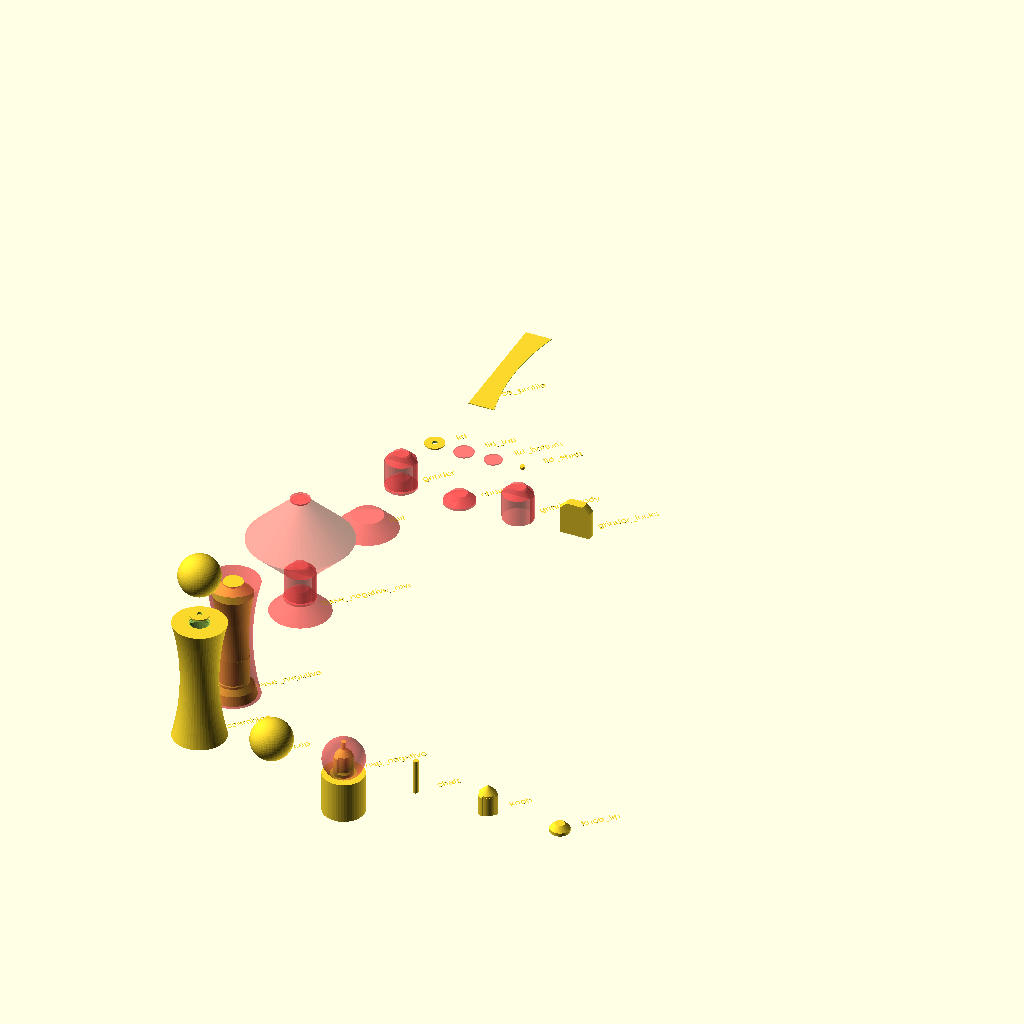
Cell 1: the model at its default parameters.
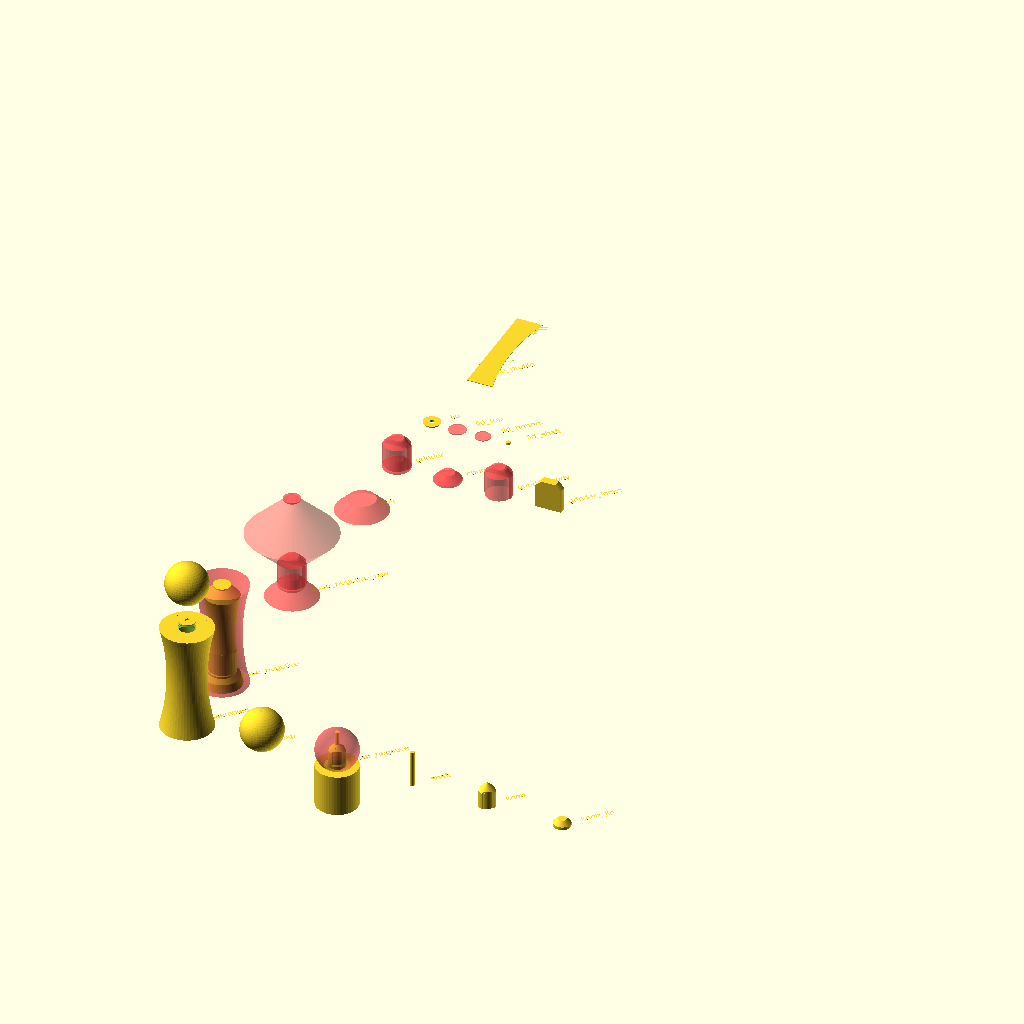
Cell 2: filament = 2.4 (everything else at default).
All cells are drawn from the same view direction (rotation 55°, 0°, 25°, orthographic, colour scheme Cornfield), but the view is re-fitted for each cell, so position and scale can differ between cells as well as the parameter.
Source of the model, pepper.scad:
filament=1.2;
wall=filament*4;
$fn=50;

display="";

//cap
top_wall=3;
shaft=7;
knob=22;
knob_h=29;
knob_lip=26.5;
knob_lip_h=4.5;
//cap

knob_lock=knob_lip; 
knob_lock_w=8.5; 

// body
lid_h=3;
lid_top=knob_lip;
lid_bottom=lid_top-lid_h;
silo=36;
silo_h=107;
grinder=39.8;
grinder_h=34;
chute=42;
chute_h=3;
flair_h=19;
// body
grinder_lock=42; 
grinder_lock_w=12.5; 
//grinder_h=34(grinder_lock-grinder)/2;

grinder_h=37;

base_h=flair_h+chute_h+grinder_h+silo_h+lid_h;
profile_d=base_h*4;
profile_r=profile_d/2;
base_min=grinder+wall*2;
base_max=100;


cap=base_min+6;
cap_offset=6;
shaft_wall=2;
shaft_h=cap-cap_offset-shaft_wall;
cap_h=knob_lip_h+knob_h+shaft_h+top_wall;

extrusion_width=1.2;

pad=0.1;
padd=pad*2;

module locks(diameter, width, height, count) {
    for(i=[0:360/count:359]) {
        rotate([0,0,i])
        lock(diameter, width, height);
    }
}

module lock(diameter, width, height) {
    intersection() {
        union() {
            cylinder(d=diameter, h=height);
            translate([0,0,height])
            cylinder(d1=diameter, d2=diameter/2, h=diameter/4);
        }
        translate([0,-width/2,-pad])
        cube([diameter/2+pad,width,height+height/4+padd]);
    }
}

module cap_positive() {
    translate([0,0,cap/2-cap_offset])
    sphere(d=cap);
}
module cap_negative() {
    shaft();
    knob();
    knob_lip();
    translate([0,0,-cap])
    cylinder(d=cap,h=cap);
}
module cap() {
    difference() {
        cap_positive();
        cap_negative();
    }
}

module shaft() {
    translate([0,0,-pad])
    cylinder(d=shaft,h=shaft_h+pad);
}
module knob() {
    translate([0,0,-pad]) {
        cylinder(d=knob,h=knob_h+pad);
        locks(knob_lock, knob_lock_w, knob_h+pad-(knob_lock-knob)/2, 3);
    }
    translate([0,0,knob_h]) {
        cylinder(d1=knob, d2=0, h=knob/2);
        children();
    }
}

module knob_lip() {
    translate([0,0,-pad])
    cylinder(d=knob_lip,h=knob_lip_h+pad);
    translate([0,0,knob_lip_h]) {
        cylinder(d2=knob_lip/2, d1=knob_lip, h=knob_lip/4);
        children();
    }
}

module base() {
    difference() {
		base_positive();
		base_negative();
    }
}

module base_positive() {
	rotate_extrude()
	base_profile();
}

module lid_bottom(p=0) {
	translate([0,0,-p])
	cylinder(d=lid_bottom, h=lid_h/2+p*2);
	translate([0,0,lid_h/2]) children();
}

module lid_top(p=0) {
	cylinder(d=lid_top, h=lid_h/2+p);
	translate([0,0,lid_h/2]) children();
}

module lid_shaft() {
    translate([0,0,-pad])
    cylinder(d=shaft,h=lid_h+padd);
}

module lid() {
	difference() {
		lid_bottom() lid_top();
        lid_shaft();
	}
}


module lid_to_print() {
    $fn=200;
    rotate([180,0,0])
    lid();
}


module silo() {
    module top() {
        cylinder(d2=lid_bottom-padd, d1=lid_bottom+silo_h*2+padd,h=silo_h+padd);
    }
    module bottom() {
        cylinder(d2=grinder+silo_h*2+padd, d1=grinder-padd,h=silo_h+padd);
    }
    translate([0,0,-pad])
    intersection() {
        top();
        bottom();
    }
	translate([0,0,silo_h]) children();
}

module chute() {
    translate([0,0,-pad])
    cylinder(d=chute,h=chute_h+pad);
	translate([0,0,chute_h]) {
        cylinder(d2=chute/2,d1=chute,h=chute/4);
        children();
    }
}
module grinder() {
	chute()
	grinder_body()
	children();
}

module grinder_locks() {
    locks(grinder_lock, grinder_lock_w, grinder_h-(grinder_lock-grinder)/2+pad, 2);
}
module grinder_body() {
    translate([0,0,-pad]) {
        cylinder(d=grinder,h=grinder_h+pad);
        grinder_locks();
    }
	translate([0,0,grinder_h]) {
        cylinder(d1=grinder,d2=grinder/2,h=grinder/4);
        children();
    }
}

module flair() {
    translate([0,0,-pad])
	cylinder(d2=chute-padd, d1=chute+flair_h*2+padd,h=flair_h+padd);
	translate([0,0,flair_h]) children();
}


module base_profile(diff=0, p=0) {
    difference() {
		translate([0,-p])
        square([base_max/2,base_h+p*2]);
		$fn=600;
        translate([profile_r+base_min/2+diff,base_h/2])
        circle(d=profile_d);
    }
}

module cap_profile() {
    square([cap/2,cap_h]);
}

module assembled() {
    base();
    translate([0,0,base_h+10])
    lid();
    translate([0,0,base_h+50])
    cap();
}

module base_to_print() {
    $fn=200;
    rotate([0,180,0])
    base();
}

module cap_to_print() {
    $fn=200;
    cap();
}

module base_negative_raw() {
	flair()
    grinder()
	silo()
	lid_bottom(pad)
	lid_top(pad);
}

module base_negative() {
    intersection() {
        rotate_extrude()
        base_profile(-wall, pad);
		base_negative_raw();
	}
}

module test_overlap() {if ($children > 1 ) { for (i = [0 : $children - 2]) { for (j = [i + 1 : $children - 1]) { intersection() { children(i); children(j); } } } } }

module timeline() {
    module spaced(x=0, y=0) {
        for( i= [0:1:$children-1])
        translate([x*i,y*i,0])
        children(i);
    }

    module label(string) {
		rotate([0,0,45])
        translate([30,0,0])
        linear_extrude(pad)
        text(string);
        children();
    }

	spaced(x=base_min*2) {
		label("");
        label("cap") cap();
        label("cap_negative") {
            #cap_positive();
            cap_negative();
        }
        label("shaft") shaft();
        label("knob") knob();
        label("knob_lip") knob_lip();
    }
	spaced(y=base_min*2) {
		label("assembled") assembled();
		label("base_negative") {
			#base_positive();
			base_negative();
		}	
		label("");
        label("base_negative_raw")#base_negative_raw();
		label("");
        label("flair") #flair();
		spaced(x=80) {
			label("grinder") #grinder();
			label("chute") #chute();
			label("grinder_body") #grinder_body();
			label("grinder_locks") grinder_locks();
		}
        // too big
		// label(""); label("silo") #silo(); label("");
		spaced(x=40) {
			label("lid") lid();
			label("lid_top") #lid_top();
			label("lid_bottom") #lid_bottom();
            label("lid_shaft") {
                lid_shaft();
            }
		}
        label("base_profile") base_profile();
	}
}
 
if (display == "") timeline();
if (display == "pepper_base.stl") base_to_print();
if (display == "pepper_cap.stl") cap_to_print();
if (display == "pepper_lid.stl") lid_to_print();
Parameter table extracted from the source (name, type, default, range or options):
filament: number, default 1.2
display: string, default ""
top_wall: number, default 3
shaft: number, default 7
knob: number, default 22
knob_h: number, default 29
knob_lip: number, default 26.5
knob_lip_h: number, default 4.5
knob_lock_w: number, default 8.5
lid_h: number, default 3
silo: number, default 36
silo_h: number, default 107
grinder: number, default 39.8
grinder_h: number, default 37
chute: number, default 42
chute_h: number, default 3
flair_h: number, default 19
grinder_lock: number, default 42
grinder_lock_w: number, default 12.5
base_max: number, default 100
cap_offset: number, default 6
shaft_wall: number, default 2
extrusion_width: number, default 1.2
pad: number, default 0.1
